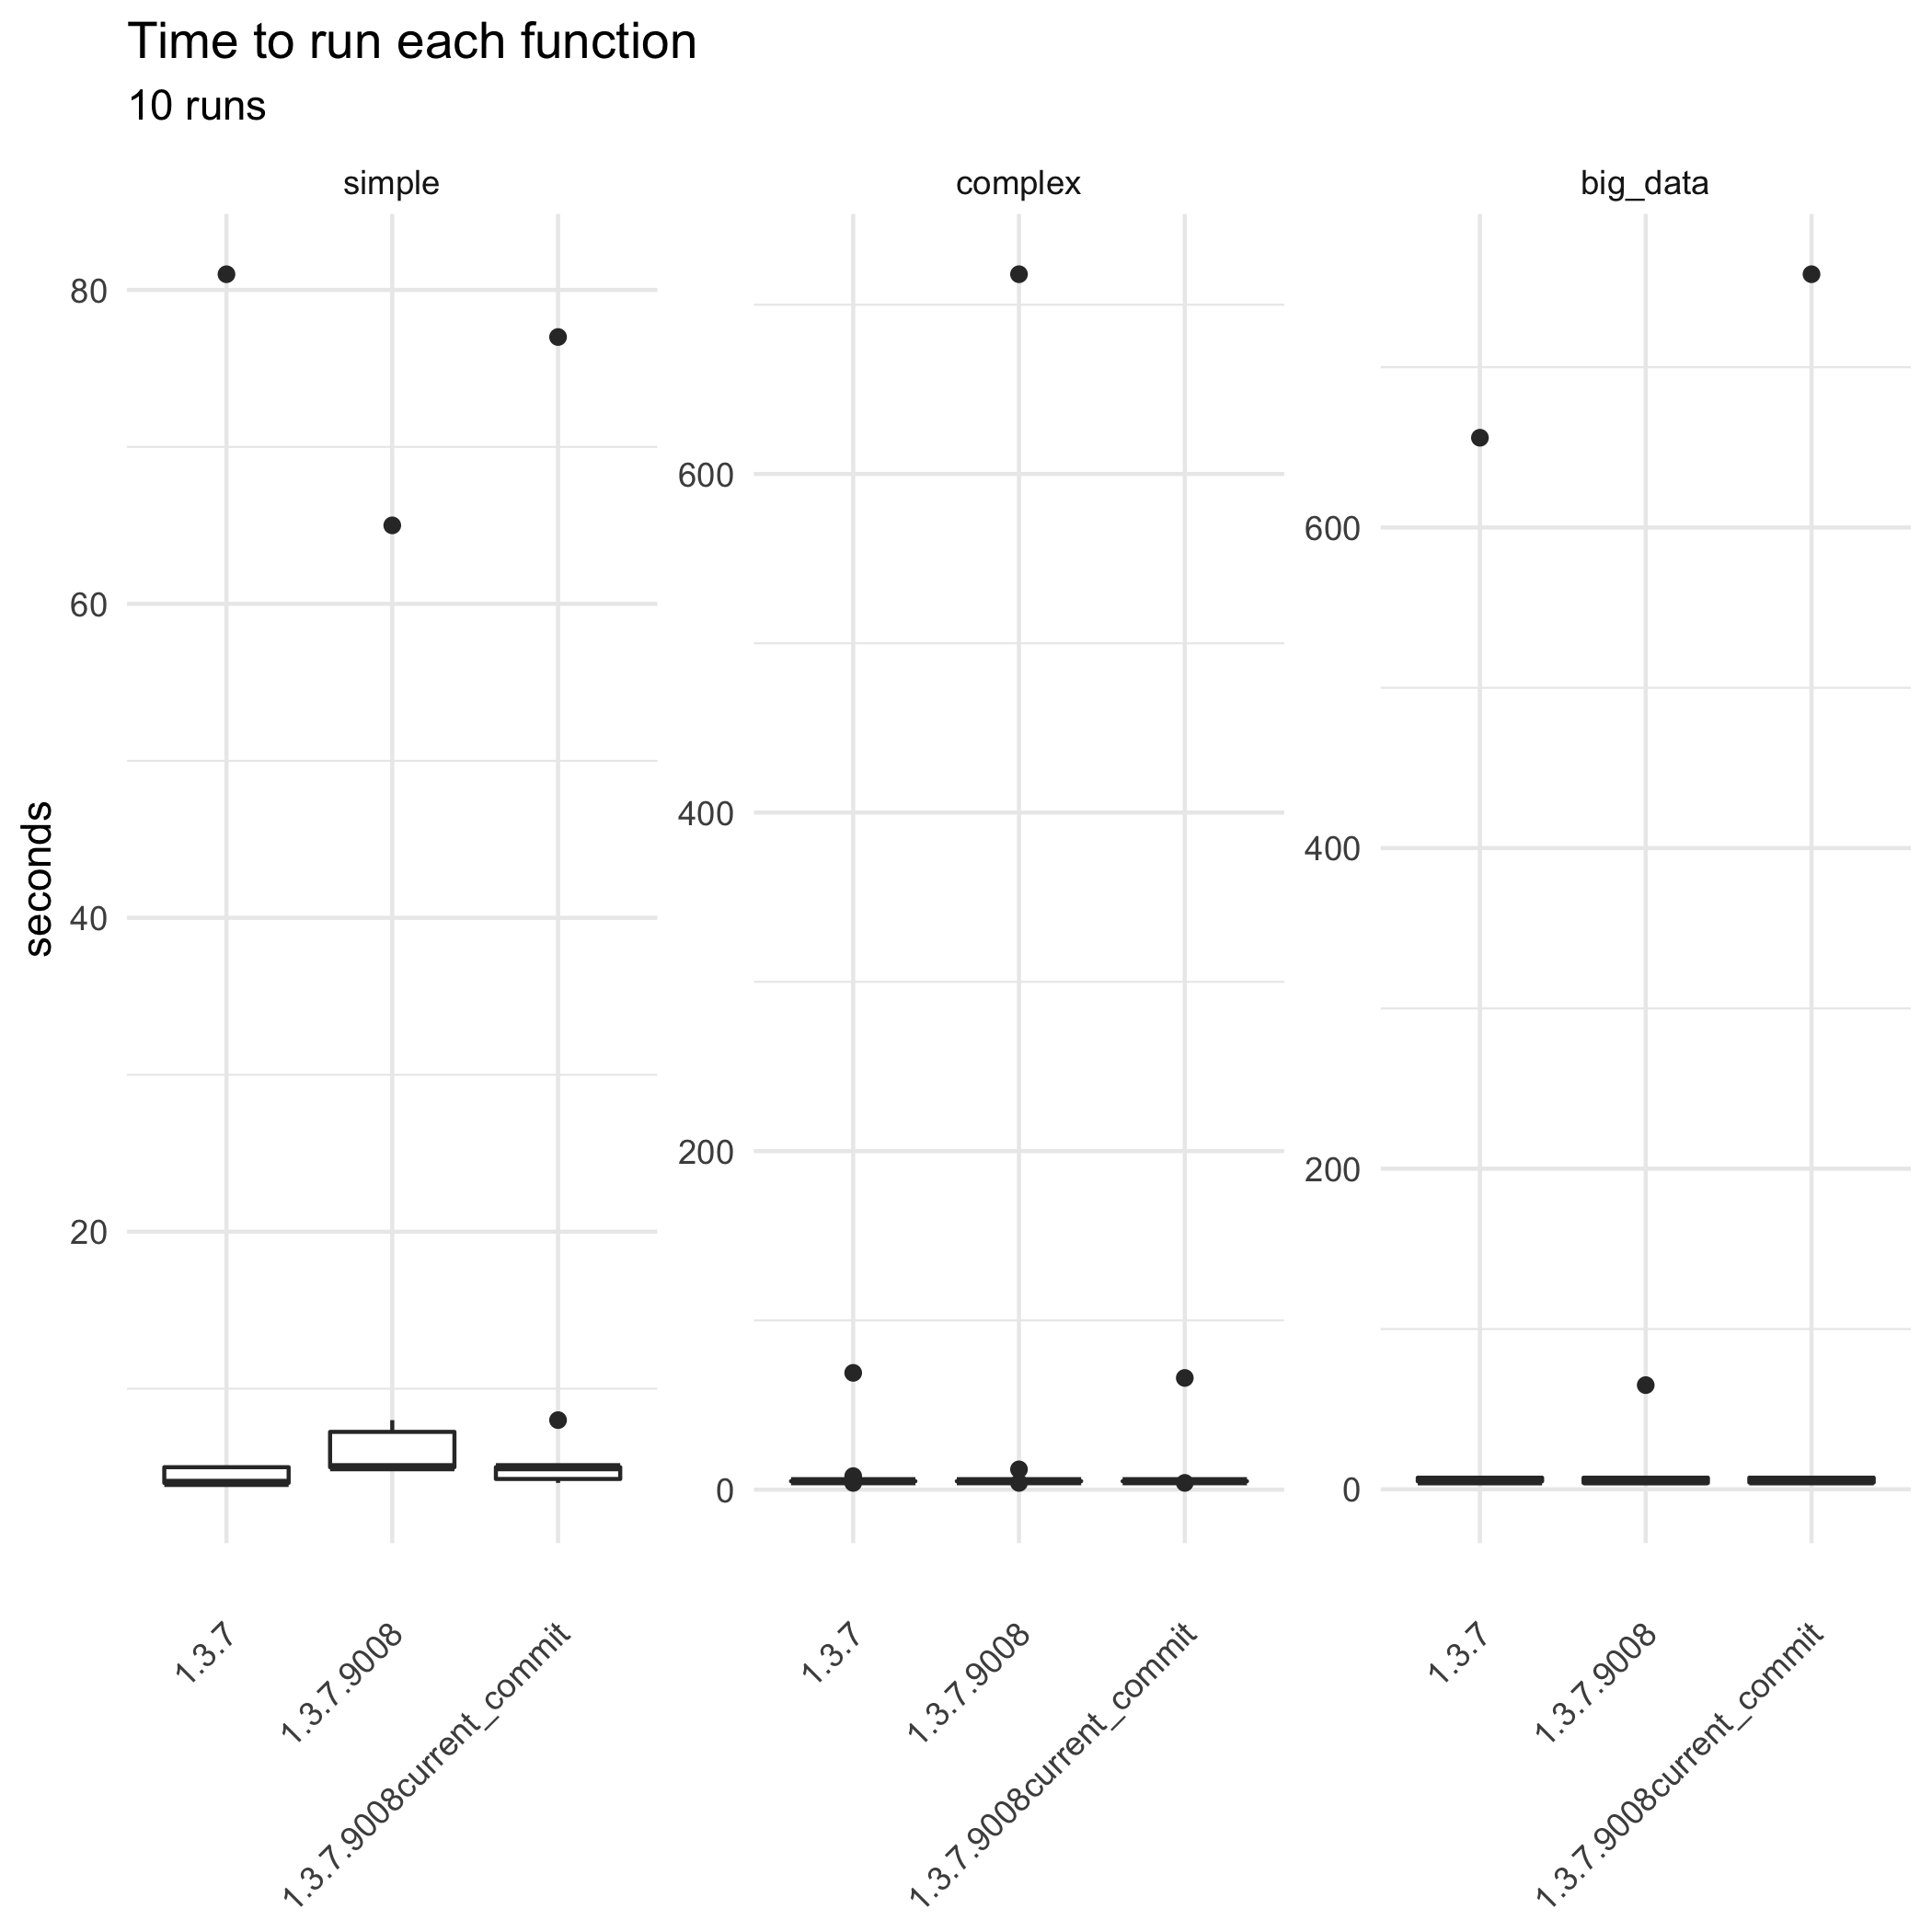

Values plotted in this chart, from the file beside it:
bm_gtsummary.expr; bm_gtsummary.time; gt_ver
big_data; 656; 1.3.7
simple; 81; 1.3.7
simple; 4; 1.3.7
big_data; 4; 1.3.7
big_data; 8; 1.3.7
simple; 4; 1.3.7
big_data; 5; 1.3.7
complex; 69; 1.3.7
big_data; 5; 1.3.7
simple; 5; 1.3.7
complex; 5; 1.3.7
simple; 5; 1.3.7
big_data; 5; 1.3.7
complex; 5; 1.3.7
simple; 4; 1.3.7
big_data; 4; 1.3.7
complex; 8; 1.3.7
simple; 4; 1.3.7
big_data; 5; 1.3.7
complex; 5; 1.3.7
big_data; 5; 1.3.7
simple; 5; 1.3.7
complex; 5; 1.3.7
complex; 5; 1.3.7
complex; 5; 1.3.7
complex; 5; 1.3.7
complex; 4; 1.3.7
simple; 4; 1.3.7
big_data; 8; 1.3.7
simple; 4; 1.3.7
complex; 718; 1.3.7.9008
complex; 12; 1.3.7.9008
big_data; 65; 1.3.7.9008
simple; 65; 1.3.7.9008
complex; 5; 1.3.7.9008
big_data; 4; 1.3.7.9008
big_data; 8; 1.3.7.9008
simple; 8; 1.3.7.9008
complex; 4; 1.3.7.9008
simple; 5; 1.3.7.9008
big_data; 5; 1.3.7.9008
complex; 5; 1.3.7.9008
simple; 5; 1.3.7.9008
simple; 5; 1.3.7.9008
simple; 5; 1.3.7.9008
big_data; 5; 1.3.7.9008
big_data; 5; 1.3.7.9008
big_data; 4; 1.3.7.9008
simple; 8; 1.3.7.9008
big_data; 8; 1.3.7.9008
big_data; 4; 1.3.7.9008
complex; 5; 1.3.7.9008
complex; 5; 1.3.7.9008
simple; 5; 1.3.7.9008
simple; 5; 1.3.7.9008
complex; 5; 1.3.7.9008
simple; 5; 1.3.7.9008
complex; 5; 1.3.7.9008
complex; 5; 1.3.7.9008
big_data; 4; 1.3.7.9008
... 30 more rows
